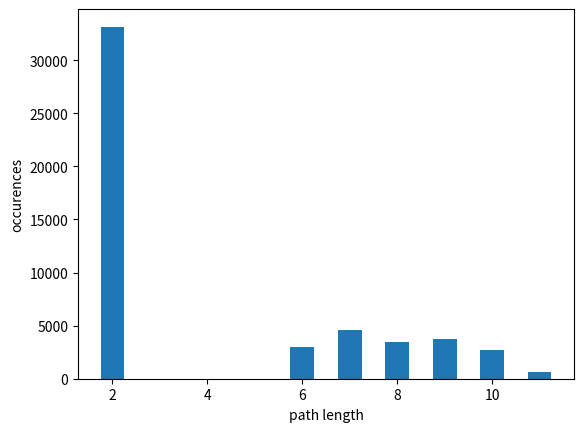

Write the Python code that produced this figure.
import numpy as np
from scipy import signal
import matplotlib.pyplot as plt

  
def get_neighbours(A, current_node:int, explored_nodes:list):
    current_node_neighbours=np.copy(A[current_node]) #get list of neighbours of current_node
    current_node_neighbours[explored_nodes]=0 #setting visited nodes to 0
    return np.where(current_node_neighbours==1)[0].tolist()


def count_empty(l:list):
    """count empty sublists of l until one non-empty is found
    """
    c=0
    if len(l)>1:
        while True:
            if len(l[c])!=0 or c==len(l)-1:
                break
            c+=1
    return c


def reverse(neighbours_list:list, explored_nodes:list):
    """remove empty lists to come back K levels up
    """
    K=count_empty(neighbours_list)
    if K==len(neighbours_list):
        K=K-1
    for k in range(K):
        neighbours_list.pop(0)
    for k in range(K+1):
        explored_nodes.pop(-1)
    return neighbours_list, explored_nodes


def get_paths(adjacency_matrix, start_node=None, end_node=None, verbose=False):
    """returns all simple paths connecting vertices `start_node` and
    `end_node` in undirected graph of order n with adjacency matrix `adjacency_matrix`
    """
    if start_node is None:
        start_node=adjacency_matrix.shape[0]//2
    if end_node is None:
        if 0<=start_node<adjacency_matrix.shape[0]-1:
            end_node=start_node+1
        else:
            end_node=start_node-1
    assert 0<=start_node<adjacency_matrix.shape[0]
    assert 0<=end_node<adjacency_matrix.shape[0]
    if verbose:
        print('==> adjacency matrix:\n'+str(adjacency_matrix))
        print('==> node set: '+str(np.arange(adjacency_matrix.shape[0])))
        print('==> start/end: '+str(start_node)+'->'+str(end_node))

    explored_nodes=[start_node]
    children=get_neighbours(adjacency_matrix, start_node, explored_nodes)
    neighbours_list=[children]
    paths_list=[]
    while len(neighbours_list[-1])!=0 or len(neighbours_list)>1:
        current_node=neighbours_list[0][0]
        neighbours_list[0].pop(0) #remove current node
        explored_nodes.append(current_node)
        if current_node==end_node:
            paths_list.append(list(explored_nodes))
            #come back one (or more) level up
            neighbours_list, explored_nodes=reverse(neighbours_list, explored_nodes)
        else:
            children=get_neighbours(adjacency_matrix, current_node, explored_nodes)
            if len(children)==0:
                #come back up
                neighbours_list, explored_nodes=reverse(neighbours_list, explored_nodes)
            else:
                #go deeper
                neighbours_list.insert(0, children)
    return(paths_list)



def naive_path_generation(adjacency_matrix, start_node:int, end_node:int):
    """generates a path from `start_node` via randomly chosen connected vertices
    until one of those is either the `end_node` or a dead end (no more connected vertices available)
    """
    is_path=True
    g=1 #likelihood
    counter=1
    explored_nodes=[start_node]
    children=get_neighbours(adjacency_matrix, start_node, explored_nodes)
    idx=np.random.randint(0,len(children))
    next_valid=children[idx] #picks first next valid node
    while next_valid!=end_node:
        explored_nodes.append(next_valid)
        children_deeper=get_neighbours(adjacency_matrix, next_valid, explored_nodes)
        if len(children_deeper)>0:
            g/=len(children_deeper)
            counter+=1
            idx_deep=np.random.randint(0,len(children_deeper))
            next_valid=children_deeper[idx_deep]
            children_deeper=np.delete(children_deeper, idx_deep)
        else:
            is_path=False
            break
    if is_path:
        explored_nodes.append(next_valid)
        path=explored_nodes
        return path, g, counter
    else:
        return [None]*3



#=== other utils
def vdegrees(n:int, eps:int):
    """returns the sequence of degrees of each vertex
    of our eps-connected n-vertex graph using convolution
    """
    g=np.ones(n)
    el=np.hstack(([1]*eps,[0],[1]*eps))
    return signal.convolve(g, el, 'same')


def our_adjacency_matrix(n:int, eps:int):
    """return the adjency matrix of our n-vertex 
    eps-connected undirected graph
    """
    A=np.zeros((n,n))
    dr,dc=np.diag_indices(n)
    for o in range(1,eps+1):
        upper_d=dc+o
        A[(dr[:-o],upper_d[:-o])]=1
    i_lower=np.tril_indices(n,-1)
    A[i_lower]=A.T[i_lower]
    return A.astype(int)



def random_adjacency_matrix(s=10, density=5, return_st=True):
    """
    Notes
    -----
    - density=sum(range(1,s)) does not ensure the graph is complete (without self-connections) as the same index 
    may be picked multiple times in `random_upper` (however it gets less likely to happen as `s` grows). 
    We can only say the graph is epsilon-connected with epsilon>=1.
    - there might be isolated vertices
    """
    assert 1<=density<=sum(range(1,s))
    A=np.zeros((s,s))
    l_upper=list(zip(*np.triu_indices_from(A, 1)))
    random_upper=[l_upper[k] for k in np.random.randint(0, sum(range(1,s)), density)] #same index may be picked multiple times
    for i in random_upper:
        A[i]=1
    i_lower = np.tril_indices(s, -1)
    A[i_lower]=A.T[i_lower]
    if return_st:
        l_ones=np.argwhere(A==1)
        s,e=l_ones[np.random.randint(0, len(l_ones))] #pick a random 1 location in A for start/end couple
        return A.astype(int), s, e
    else:
        return A.astype(int),None,None



if __name__=="__main__":
    #===0.ADJACENCY matrix
    #special case of our paper's graph
    # n=6                 #total number of vertices
    # eps=5               #number of jumps allowed
    # A=our_adjacency_matrix(n,eps)
    # start_node=3
    # end_node=2

    #random graph
    A, start_node, end_node=random_adjacency_matrix(12, density=25, return_st=True)

    #===1.EXHAUSTIVE list (and therefore exact number) of s-t paths 
    paths_list=get_paths(A, start_node, end_node, verbose=True)
    print('==> exact number of paths: '+str(len(paths_list)))
    # print('==> path list: '+str(paths_list))

    #===2a.NAIVE estimation of number of s-t paths
    paths_list=[]
    G=[]
    L=[]
    iterations=100000
    for i in range(iterations):
        path,g,c=naive_path_generation(A,start_node,end_node)
        if path:
            G.append(g) #likelihood
            L.append(len(path)) #lenghts of generated valid paths
            if path not in paths_list:
                paths_list.append(path)
    print('==> [naive] estimated number of paths: '+str(len(paths_list)))
    #plots
    fig, ax= plt.subplots(nrows=1, ncols=1)
    binwidth=0.5
    plt.hist(L, bins=np.arange(2-binwidth/2, max(L)+1-binwidth/2, binwidth))
    plt.xlabel('path length')
    plt.ylabel('occurences')
    plt.show()


    #===2b.length-aware estimation of number of s-t paths

